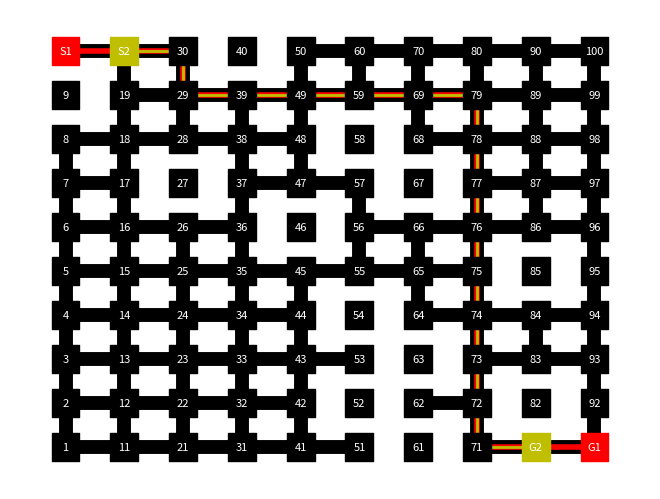

Write Python code to recreate this figure. (Note: this script raises an exception after producing the figure.)
"""
A collaborative grid world game

Reference: https://doi.org/10.1016/j.robot.2017.03.003
"""

from matplotlib import pyplot as plt
import numpy as np
import networkx as nx
import os
import random


class World:
    BLANK = 0
    OBSTACLE = 1

    ACTIONS = {
        "N": (0, 1),
        "S": (0, -1),
        "E": (1, 0),
        "W": (-1, 0)
    }

    def __init__(self, grid_size, obstacles, src, dst):
        self.grid_size = grid_size
        self.obstacles = obstacles
        self.src = src
        self.dst = dst

        self.board = nx.Graph()

        self.init()


    def init(self):
        self.board = nx.grid_2d_graph(self.grid_size,
                                      self.grid_size)

        for obstacle in self.obstacles:
            for direction in "NSEW":
                node = tuple(sum(x) for x in zip(self.index2pos(obstacle),
                                             World.ACTIONS[direction]))
                edge = (self.index2pos(obstacle), node)

                if self.is_valid_pos(node) and self.board.has_edge(*edge):
                    self.board.remove_edge(*edge)


    def reset(self):
        pass


    def index2pos(self, index):
        row = (index - 1) // self.grid_size
        col = (index - 1) - self.grid_size * row

        return row, col


    def pos2index(self, pos):
        row, col = pos

        return row * self.grid_size + col + 1


    def is_valid_pos(self, pos):
        row, col = pos
        return 0 <= row <= 9 and 0 <= col <= 9


    def is_mahattan(self, p1, p2):
        t_span = min(len(p1), len(p2))

        for t_step in range(t_span):
            (x1, y1), (x2, y2) = p1[t_step], p2[t_step]
            dist = abs(x2-x1) + abs(y2-y1)

            if dist == 1:
                continue
            else:
                return False

        return True


    def find_paths(self):
        src1, src2 = self.src
        dst1, dst2 = self.dst

        src_1 = self.index2pos(src1)
        dst_1 = self.index2pos(dst1)

        paths1 = list(nx.all_shortest_paths(self.board,
                                           source=src_1,
                                           target=dst_1))

        src_2 = self.index2pos(src2)
        dst_2 = self.index2pos(dst2)

        paths2 = list(nx.all_shortest_paths(self.board,
                                           source=src_2,
                                           target=dst_2))

        print(f"# of paths for agent 1: {len(paths1)}")
        print(f"# of paths for agent 2: {len(paths2)}")

        pruned_paths = []
        pruned_paths_raw = []
        pruned_1 = set()
        pruned_2 = set()

        for p1 in paths1:
            for p2 in paths2:
                if self.is_mahattan(p1, p2):
                    pA = list(map(self.pos2index, p1))
                    pB = list(map(self.pos2index, p2))

                    pruned_paths.append((pA, pB))
                    pruned_paths_raw.append((p1, p2))
                    pruned_1.add(str(pA))
                    pruned_2.add(str(pB))

        print(f"# of pruned path pairs: {len(pruned_paths)}")
        print(f"# of pruned paths for agent 1: {len(pruned_1)}")
        print(f"# of pruned paths for agent 2: {len(pruned_2)}")

        return pruned_paths, pruned_paths_raw


    def show(self, paths=None):
        layout = nx.spectral_layout(self.board)

        for k in layout:
            layout[k] = k

        labels = dict()
        colors = list()

        for x in range(self.grid_size):
            for y in range(self.grid_size):
                labels[(x, y)] = self.pos2index((x, y))
                color = 'k'

                if self.pos2index((x, y)) == self.src[0]:
                    labels[(x, y)] = "S1"
                    color = 'r'
                if self.pos2index((x, y)) == self.src[1]:
                    labels[(x, y)] = "S2"
                    color = 'y'
                if self.pos2index((x, y)) == self.dst[0]:
                    labels[(x, y)] = "G1"
                    color = 'r'
                if self.pos2index((x, y)) == self.dst[1]:
                    labels[(x, y)] = "G2"
                    color = 'y'

                colors.append(color)


        nx.draw(self.board,
                labels=labels,
                with_labels=True,
                pos=layout,
                node_color=colors,
                node_shape='s',
                node_size=400,
                font_color='w',
                font_size=8,
                width=10)


        if paths is not None:
            pathA, pathB = paths

            edges = []
            for idx in range(len(pathA)-1):
                edges.append((pathA[idx], pathA[idx+1]))

            nx.draw_networkx_edges(self.board,
                                   pos=layout,
                                   edgelist=edges,
                                   edge_color='r',
                                   width=4)

            edges = []
            for idx in range(len(pathB)-1):
                edges.append((pathB[idx], pathB[idx+1]))

            nx.draw_networkx_edges(self.board,
                                   pos=layout,
                                   edgelist=edges,
                                   edge_color='y',
                                   width=2)

        plt.show()
        plt.close()

    def print(self, paths, save_dir, name):
        layout = nx.spectral_layout(self.board)

        for k in layout:
            layout[k] = k

        labels = dict()
        colors = list()

        for x in range(self.grid_size):
            for y in range(self.grid_size):
                labels[(x, y)] = self.pos2index((x, y))
                color = 'k'

                if self.pos2index((x, y)) == self.src[0]:
                    labels[(x, y)] = "S1"
                    color = 'r'
                if self.pos2index((x, y)) == self.src[1]:
                    labels[(x, y)] = "S2"
                    color = 'y'
                if self.pos2index((x, y)) == self.dst[0]:
                    labels[(x, y)] = "G1"
                    color = 'r'
                if self.pos2index((x, y)) == self.dst[1]:
                    labels[(x, y)] = "G2"
                    color = 'y'

                colors.append(color)


        nx.draw(self.board,
                labels=labels,
                with_labels=True,
                pos=layout,
                node_color=colors,
                node_shape='s',
                node_size=400,
                font_color='w',
                font_size=8,
                width=10)


        if paths is not None:
            pathA, pathB = paths

            edges = []
            for idx in range(len(pathA)-1):
                edges.append((pathA[idx], pathA[idx+1]))

            nx.draw_networkx_edges(self.board,
                                   pos=layout,
                                   edgelist=edges,
                                   edge_color='r',
                                   width=4)

            edges = []
            for idx in range(len(pathB)-1):
                edges.append((pathB[idx], pathB[idx+1]))

            nx.draw_networkx_edges(self.board,
                                   pos=layout,
                                   edgelist=edges,
                                   edge_color='y',
                                   width=2)

        plt.savefig(os.path.join(save_dir, name),
                    bbox_inches='tight',
                    transparent=True,
                    dpi=200)
        plt.close()


if __name__ == '__main__':
    dim = 10
    obstacles = [9, 27, 40, 46, 52, 54, 58, 61, 63, 67, 82, 85]

    src = [10, 20]
    goal = [91, 81]

    env = World(dim, obstacles, src, goal)
    # env.show()

    _, paths = env.find_paths()

    for idx, pair in enumerate(paths):
        print(f"Saving path {idx + 1} of {len(paths)}", end="\r\r")
        env.print(pair, "paths", f"path_{idx + 1}.svg")

        if idx == 100 - 1:
            break
